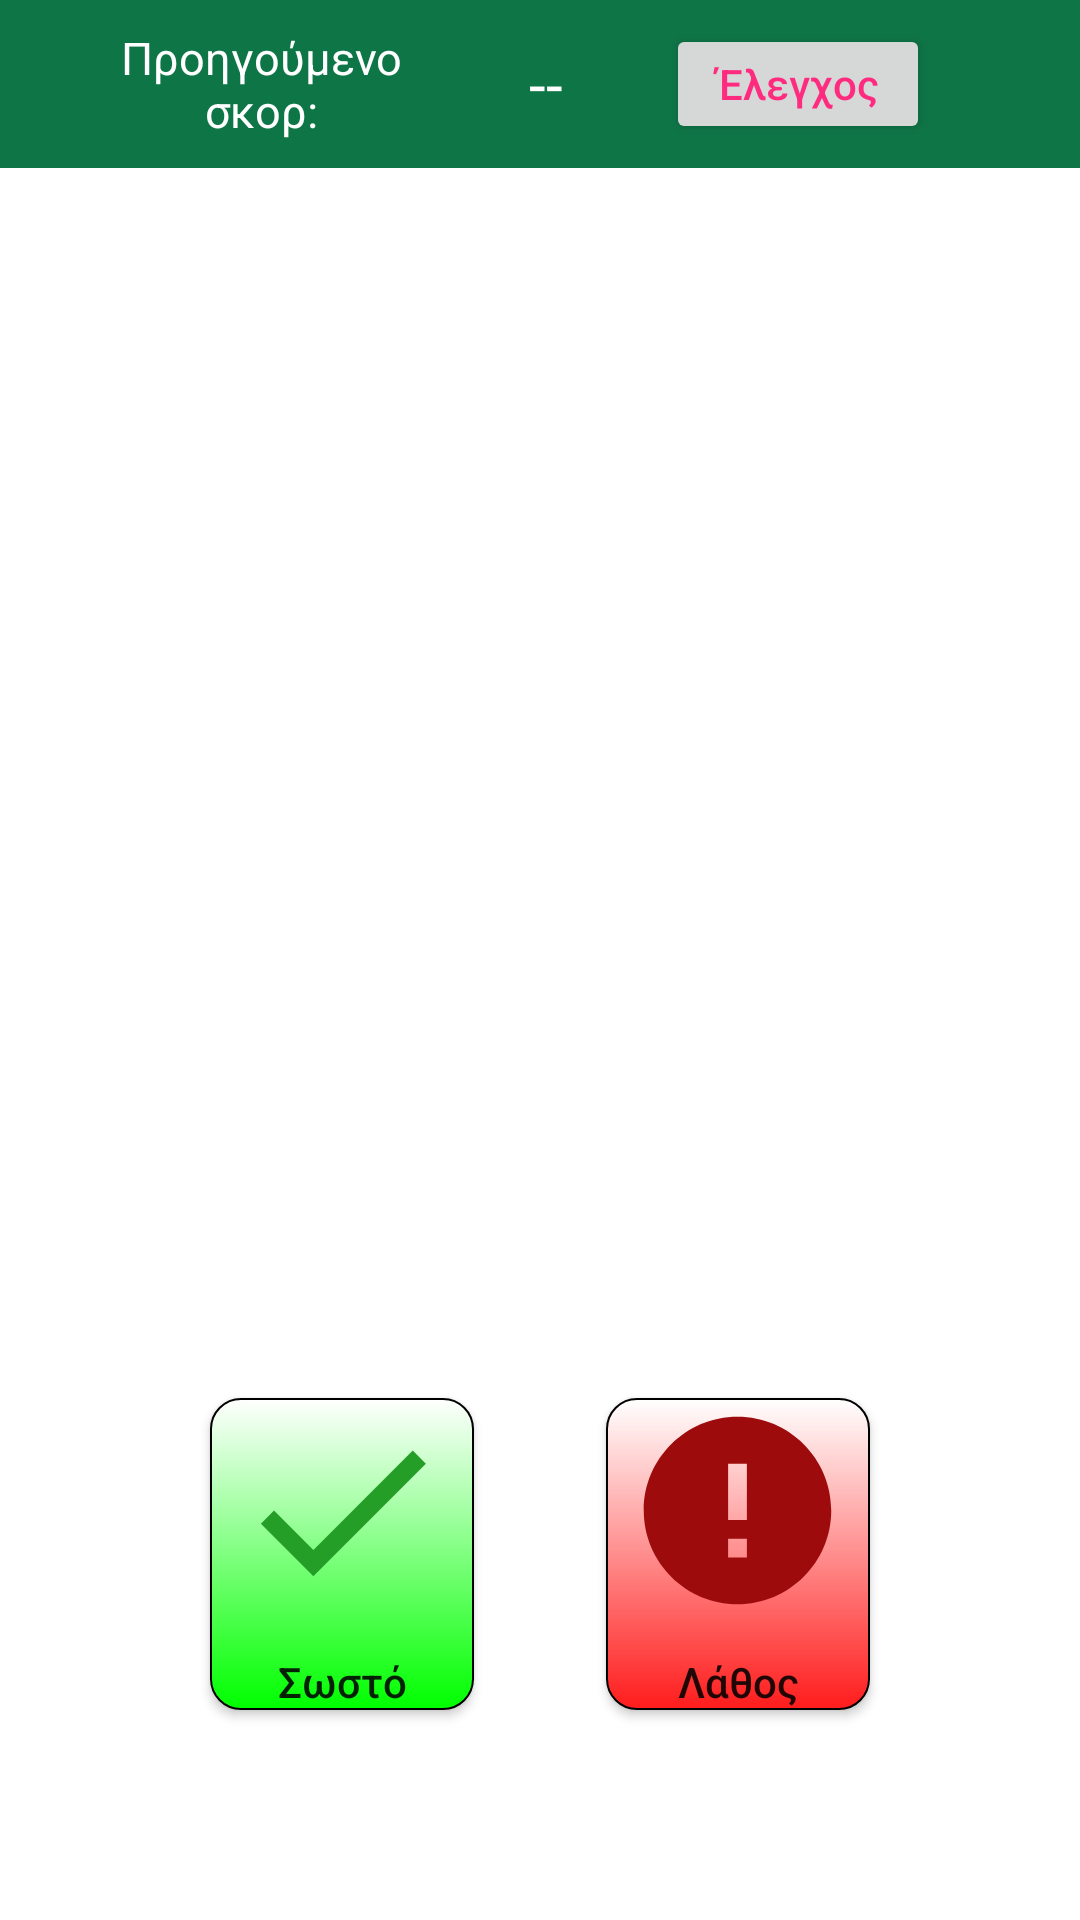

Layout XML and referenced resources for this Android screen:
<!-- AndroidManifest.xml: application theme Theme.AppCompat.Light.NoActionBar -->
<!-- res/layout/activity_correct_wrong.xml -->
<?xml version="1.0" encoding="utf-8"?>
<RelativeLayout
    xmlns:android="http://schemas.android.com/apk/res/android"
    xmlns:app="http://schemas.android.com/apk/res-auto"
    xmlns:tools="http://schemas.android.com/tools"
    android:layout_width="match_parent"
    android:layout_height="match_parent"
    tools:context=".Correct_wrong"
    android:id="@+id/mainlayout"
    android:background="@color/white">
    <RelativeLayout
    android:layout_width="match_parent"
    android:layout_height="wrap_content">
    <include layout="@layout/appbar"
        android:id="@+id/toolbar"/>
    </RelativeLayout>
    <RelativeLayout
        android:layout_width="match_parent"
        android:layout_height="fill_parent"
        android:layout_marginTop="?attr/actionBarSize">
        <TextView
            android:layout_width="match_parent"
            android:layout_height="wrap_content"
            android:id="@+id/question"
            android:text=""
            android:textColor="@color/black"
            android:padding="15dp"/>
        <Button
            android:id="@+id/correntbutton"
            android:layout_width="wrap_content"
            android:layout_height="wrap_content"
            android:layout_alignParentBottom="true"
            android:layout_marginBottom="70dp"
            android:layout_marginStart="70dp"
            android:text=" Σωστό "
            android:textAllCaps="false"
            android:drawablePadding="10dp"
            android:drawableTop="@drawable/ic_baseline_done_24"
            android:background="@drawable/correct_button"/>

        <Button
            android:id="@+id/wrongbutton"
            android:layout_width="wrap_content"
            android:layout_height="wrap_content"
            android:layout_alignParentBottom="true"
            android:layout_marginBottom="70dp"
            android:layout_alignParentEnd="true"
            android:layout_marginEnd="70dp"
            android:text=" Λάθος "
            android:textAllCaps="false"
            android:drawablePadding="10dp"
            android:drawableTop="@drawable/ic_baseline_error_24"
            android:background="@drawable/wrong_button"/>

        <Button
            android:layout_width="wrap_content"
            android:layout_height="wrap_content"
            android:id="@+id/nextquestionbutton"
            android:text=" Επόμενη ερώτηση "
            android:textAllCaps="false"
            android:drawablePadding="10dp"
            android:layout_marginBottom="70dp"
            android:layout_centerHorizontal="true"
            android:layout_centerVertical="true"
            android:drawableTop="@drawable/ic_baseline_navigate_next_24"
            android:background="@drawable/next_question_button"
            android:visibility="invisible"/>
    </RelativeLayout>

</RelativeLayout>
<!-- res/layout/appbar.xml (included above) -->
<?xml version="1.0" encoding="utf-8"?>
<RelativeLayout
    xmlns:android="http://schemas.android.com/apk/res/android"
    android:layout_width="match_parent"
    android:layout_height="?attr/actionBarSize"
    xmlns:app="http://schemas.android.com/apk/res-auto"
    android:background="@color/background"
    android:id="@+id/appbar"
    app:titleTextColor="@color/white"
    android:gravity="center_vertical">
    <ImageButton
        android:id="@+id/backbutton"
        android:layout_width="wrap_content"
        android:layout_height="wrap_content"
        android:padding="15dp"
        android:background="@drawable/ic_baseline_arrow_back_24"
        android:layout_marginVertical="10dp"
        android:layout_marginHorizontal="5dp"
        android:layout_centerVertical="true"/>

    <ImageButton
        android:id="@+id/homebutton"
        android:layout_width="wrap_content"
        android:layout_height="wrap_content"
        android:padding="15dp"
        android:background="@drawable/ic_baseline_home_24"
        android:layout_marginVertical="10dp"
        android:layout_marginHorizontal="5dp"
        android:layout_centerVertical="true"
        android:layout_toEndOf="@+id/backbutton"/>

    <TextView
        android:id="@+id/title"
        android:layout_width="0dp"
        android:layout_height="30dp"
        android:layout_marginStart="5dp"
        android:layout_toEndOf="@+id/homebutton"
        android:layout_centerVertical="true"
        android:textColor="@color/white"
        android:gravity="center_vertical"
        android:textSize="15sp"
        android:layout_marginRight="30dp"
        android:layout_toStartOf="@+id/prev_score"
        android:singleLine="true"
        android:marqueeRepeatLimit="marquee_forever"
        android:ellipsize="marquee"
        android:scrollHorizontally="true"/>
    <TextView
        android:id="@+id/prev_score"
        android:layout_width="110dp"
        android:layout_height="match_parent"
        android:layout_centerVertical="true"
        android:textColor="@color/white"
        android:padding="5dp"
        android:textSize="15sp"
        android:text="Προηγούμενο σκορ:"
        android:gravity="center"
        android:layout_toStartOf="@+id/score"/>
    <TextView
        android:id="@+id/score"
        android:layout_width="80dp"
        android:layout_height="match_parent"
        android:layout_centerVertical="true"
        android:textColor="@color/white"
        android:gravity="center"
        android:textSize="20sp"
        android:text="--"
        android:paddingVertical="10dp"
        android:layout_toStartOf="@+id/check"/>
    <Button
        android:layout_alignParentEnd="true"
        android:id="@+id/check"
        android:layout_width="wrap_content"
        android:layout_height="40dp"
        android:layout_marginRight="50dp"
        android:layout_centerVertical="true"
        android:textAlignment="center"
        android:text="Έλεγχος"
        android:textAllCaps="false"
        android:textColor="@color/register_login"/>
</RelativeLayout>
<!-- resources referenced by this layout -->
<resources>
  <color name="background">#0E7547</color>
  <color name="black">#FF000000</color>
  <color name="register_login">#FF2B7F</color>
  <color name="white">#FFFFFFFF</color>
  <!-- drawable correct_button (drawable) -->
  <?xml version="1.0" encoding="utf-8"?>
  <shape xmlns:android="http://schemas.android.com/apk/res/android"
      android:shape="rectangle">
      <gradient android:startColor="#FFFFFF"
          android:endColor="#00FF00"
          android:angle="270" />
      <corners android:radius="10dp" />
      <stroke android:width="2px" android:color="#000000" />
  </shape>
  <!-- drawable ic_baseline_done_24 (drawable) -->
  <vector android:height="75dp" android:tint="#259E28"
      android:viewportHeight="24" android:viewportWidth="24"
      android:width="75dp" xmlns:android="http://schemas.android.com/apk/res/android">
      <path android:fillColor="@android:color/white" android:pathData="M9,16.2L4.8,12l-1.4,1.4L9,19 21,7l-1.4,-1.4L9,16.2z"/>
  </vector>
  <!-- drawable ic_baseline_error_24 (drawable) -->
  <vector android:height="75dp" android:tint="#9E0B0C"
      android:viewportHeight="24" android:viewportWidth="24"
      android:width="75dp" xmlns:android="http://schemas.android.com/apk/res/android">
      <path android:fillColor="@android:color/white" android:pathData="M12,2C6.48,2 2,6.48 2,12s4.48,10 10,10 10,-4.48 10,-10S17.52,2 12,2zM13,17h-2v-2h2v2zM13,13h-2L11,7h2v6z"/>
  </vector>
  <!-- drawable ic_baseline_navigate_next_24 (drawable) -->
  <vector android:height="75dp" android:tint="#15B2FB"
      android:viewportHeight="24" android:viewportWidth="24"
      android:width="75dp" xmlns:android="http://schemas.android.com/apk/res/android">
      <path android:fillColor="@android:color/white" android:pathData="M10,6L8.59,7.41 13.17,12l-4.58,4.59L10,18l6,-6z"/>
  </vector>
  <!-- drawable next_question_button (drawable) -->
  <?xml version="1.0" encoding="utf-8"?>
  <shape xmlns:android="http://schemas.android.com/apk/res/android"
      android:shape="rectangle">
      <gradient android:startColor="#FFFFFF"
          android:endColor="#00aaff"
          android:angle="270" />
      <corners android:radius="10dp" />
      <stroke android:width="2px" android:color="#000000" />
  </shape>
  <!-- drawable wrong_button (drawable) -->
  <?xml version="1.0" encoding="utf-8"?>
  <shape xmlns:android="http://schemas.android.com/apk/res/android"
      android:shape="rectangle">
      <gradient android:startColor="#FFFFFF"
          android:endColor="#ff1c1c"
          android:angle="270" />
      <corners android:radius="10dp" />
      <stroke android:width="2px" android:color="#000000" />
  </shape>
</resources>
